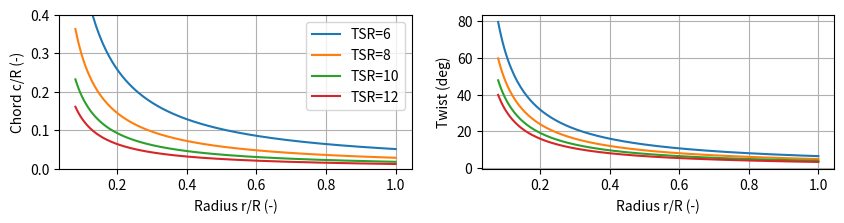

Recreate this plot in Python. (Note: this script raises an exception after producing the figure.)
# Equations for the chord and twist distribution

import numpy as np
import matplotlib.pyplot as plt

# ------------------#
# Functions
# ------------------#


def calc_chord(r_ratio, cl, tsr, n_blades):
    """ Compute the chord to Radius ratio for the given parameters

    Args:
        cl (float): Design lift coefficient
        tsr (float): Tip speed ratio
        n_blades (int): Number of blades
        r_ratio (float, np.array): Fraction of the position along the blade 

    Returns:
        flaot: Chord
    """    
    
    chord = (16 * np.pi)/(9) * (1/ (cl * tsr**2 * n_blades)) * (1/r_ratio)
    return chord 

def calc_twist_rad(r_ratio, tsr, alpha):
    """ Calculate the desired twist in rad

    Args:
        r_ratio (float, np.array): Fraction of the position along the blade 
        tsr (float): Tip speed ratio
        alpha (float): Design angle of attack 

    Returns:
        float: Combined pitch and twist angle in rad
    """    
    
    theta = 2/3 * (1/tsr)  * (1 / r_ratio) -alpha
    return theta

def calc_twist_deg(r_ratio, tsr, alpha):
    """ Calculate the desired twist in rad
    Wrapper

    Args:
        r_ratio (float, np.array): Fraction of the position along the blade 
        tsr (float): Tip speed ratio
        alpha (float): Design angle of attack 

    Returns:
        float: Combined pitch and twist angle in rad
    """    

    theta_rad = calc_twist_rad(rad_positions, tsr, alpha)
    theta_deg = np.rad2deg(theta_rad) 
    return theta_deg


if __name__ == '__main__':
   
    tsr= 8
    cl = 1
    n_blades = 3
    alpha = 0
    rad_positions = np.linspace(0.08, 1, 200)
    
    tsr_list = [6, 8, 10, 12]
    
    fig, axs = plt.subplots(1, 2)
    n_blades = 3
    cl = 1
    tsr = 8
    for tsr in tsr_list:

        chord_list = calc_chord(rad_positions, cl, tsr, n_blades)
        twist_list = calc_twist_deg(rad_positions, tsr, alpha)
    
        axs[0].plot(rad_positions, chord_list, label=f"TSR={tsr}")
        axs[1].plot(rad_positions, twist_list, label=f"TSR={tsr}")
    
    [ax.grid() for ax in axs]
    axs[0].set_xlabel("Radius r/R (-)")
    axs[1].set_xlabel("Radius r/R (-)")
    axs[0].set_ylabel("Chord c/R (-)")
    axs[1].set_ylabel("Twist (deg)")
    
    axs[0].legend()  # (loc='upper center', bbox_to_anchor=(0.5, -1.5),
    # ncol=3, fancybox=True, shadow=False)
    axs[0].set_ylim([0, 0.4])
    fig.set_figheight(2)
    fig.set_figwidth(10)
    
    plt.savefig("../../results/aero_design/chord_twist_tsr.pdf", bbox_inches='tight')
    # plt.savefig("../../results/task1/chord_twist.pdf", bbox_inches='tight')
    # plt.show()

    # Do comparison of different amount of blades
    cl_list = [0.6, 0.8, 1, 1.2, 1.4]
    n_blade_list = [2, 3, 4, 5, 100]

    fig, axs = plt.subplots(1, 2)
    n_blades = 3
    cl = 1
    tsr = 8
    for n_blades in n_blade_list:

        chord_list = calc_chord(rad_positions, cl, tsr, n_blades)
        twist_list = calc_twist_deg(rad_positions, tsr, alpha)
    
        axs[0].plot(rad_positions, chord_list, label=f"B={n_blades}")
    
    n_blades = 3
    cl = 1
    tsr = 8
    for cl in cl_list:

        chord_list = calc_chord(rad_positions, cl, 8, 3)
        twist_list = calc_twist_deg(rad_positions, 8, alpha)
    
        axs[1].plot(rad_positions, chord_list, label=f'$C_l= {{{cl}}}$')

    [ax.grid() for ax in axs]
    axs[0].set_xlabel("Radius r/R (-)")
    axs[1].set_xlabel("Radius r/R (-)")
    axs[0].set_ylabel("Chord c/R (-)")
    axs[1].set_ylabel("Chord c/R (-)")
    
    axs[0].legend()  #(loc='upper center', bbox_to_anchor=(0.5, -1.5),
    axs[1].legend()  #(loc='upper center', bbox_to_anchor=(0.5, -1.5),
    # ncol=3, fancybox=True, shadow=False) 
    axs[0].set_ylim([0, 0.4])
    axs[1].set_ylim([0, 0.4])
    fig.set_figheight(2)
    fig.set_figwidth(10)
    plt.savefig("../../results/aero_design/chord_cl_n_blades.pdf", bbox_inches='tight')
    plt.show()
